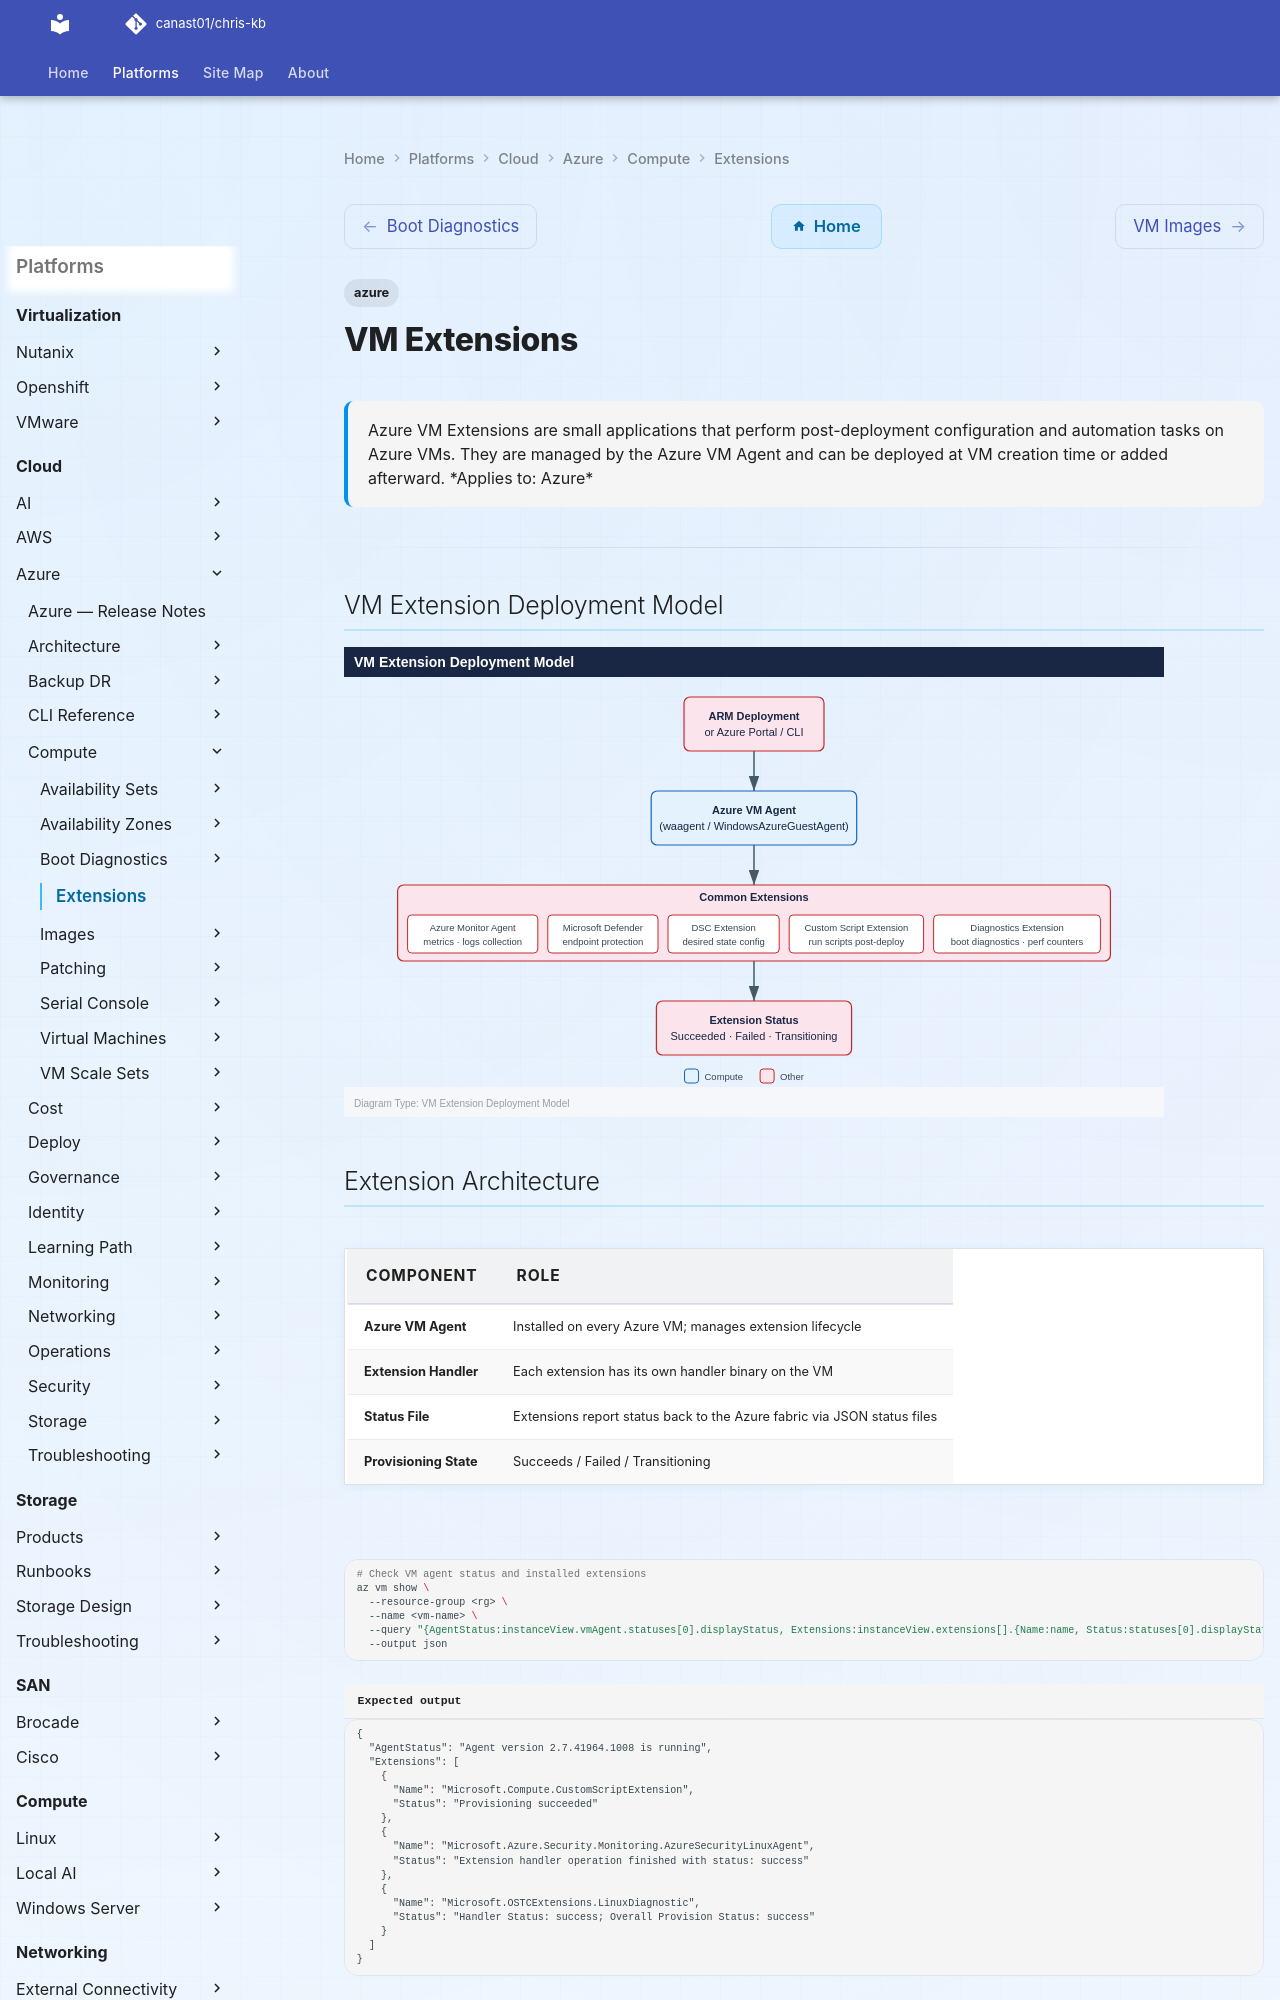

repository: canast01/chris-kb · page: cloud/azure/compute/extensions/index.html · generator: mkdocs

---
tags:
  - azure
description: "Azure VM Extensions are small applications that perform post-deployment configuration and automation tasks on Azure VMs. They are managed by the Azure VM..."
---
# VM Extensions

<div class="kb-summary">
Azure VM Extensions are small applications that perform post-deployment configuration and automation tasks on Azure VMs. They are managed by the Azure VM Agent and can be deployed at VM creation time or added afterward.

*Applies to: Azure*
</div>

---

## VM Extension Deployment Model

![VM Extension Deployment Model](../../../../assets/cloud-azure-compute-extensions-mermaid-svg.svg)

## Extension Architecture

| Component | Role |
|---|---|
| Azure VM Agent | Installed on every Azure VM; manages extension lifecycle |
| Extension Handler | Each extension has its own handler binary on the VM |
| Status File | Extensions report status back to the Azure fabric via JSON status files |
| Provisioning State | Succeeds / Failed / Transitioning |

```bash
# Check VM agent status and installed extensions
az vm show \
  --resource-group <rg> \
  --name <vm-name> \
  --query "{AgentStatus:instanceView.vmAgent.statuses[0].displayStatus, Extensions:instanceView.extensions[].{Name:name, Status:statuses[0].displayStatus}}" \
  --output json
```


```text title="Expected output"
{
  "AgentStatus": "Agent version 2.7.41964.1008 is running",
  "Extensions": [
    {
      "Name": "Microsoft.Compute.CustomScriptExtension",
      "Status": "Provisioning succeeded"
    },
    {
      "Name": "Microsoft.Azure.Security.Monitoring.AzureSecurityLinuxAgent",
      "Status": "Extension handler operation finished with status: success"
    },
    {
      "Name": "Microsoft.OSTCExtensions.LinuxDiagnostic",
      "Status": "Handler Status: success; Overall Provision Status: success"
    }
  ]
}
```

!!! warning "Common errors"
    | Error | Fix |
    |---|---|
    | `The resource 'Microsoft.Compute/virtualMachines/<vm-name>' under resource group '<rg>' was not found.` | Verify the resource group name and VM name are correct using `az vm list --resource-group <rg>`. |
    | `ERROR: The following arguments are required: --resource-group/-g, --name/-n` | Provide both `--resource-group` and `--name` parameters with actual values instead of placeholders. |
---
